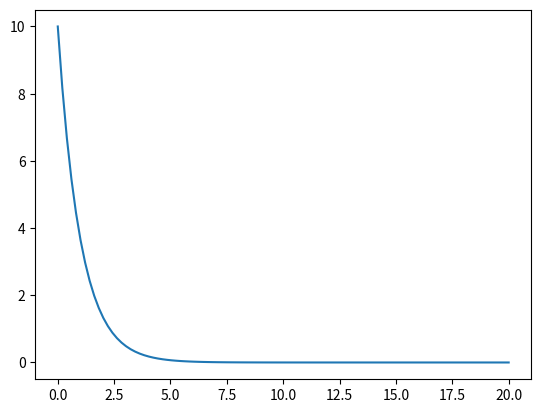
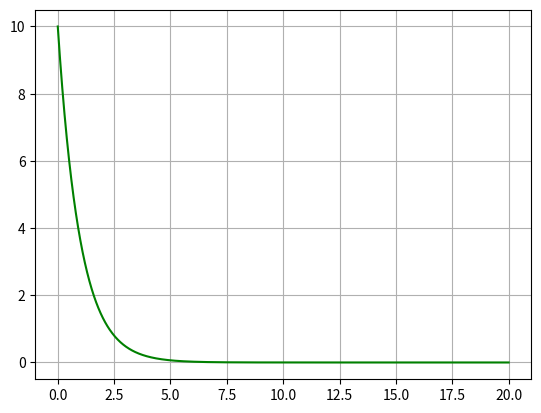
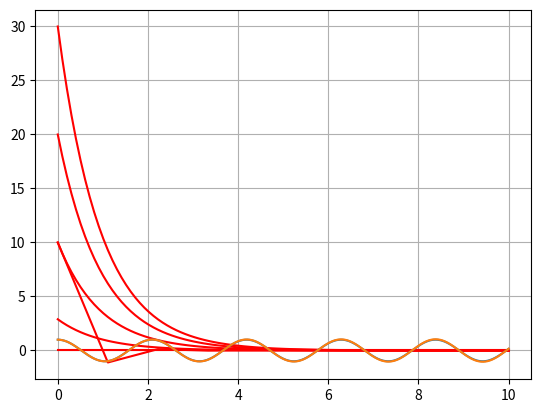

Here is the Python script that generated these plots, in order:
import numpy as np
import matplotlib.pyplot as plt

# question 1)

C = 10
x = np.linspace(0,20,100)
y = C*np.exp(-x)
plt.plot(x,y)
plt.show()

# question 2)

def f(y,t):
    return -y


# question 3)

def Euler(f,y0,t):
    y = [y0]
    n = len(t)
    for i in range(1,n):
        y.append(y[i-1] + f(y[i-1],t[i-1])*(t[i]-t[i-1]))
    return(y)

# question 4)

t1 = np.linspace(0,10,10)
t2 = np.linspace(0,20,1000)
y1 = Euler(f,10,t1)
y2 = Euler(f,10,t2)
plt.figure()
plt.plot(t2,y2,'g')
plt.grid()
plt.figure()
plt.plot(t1,y1,'r')
plt.grid()
plt.show()

# question 5) 

def Euler_mod(f,y0,t):
    resultat = []*len(y0)
    for p in y0:
        y=[p]
        n = len(t)
        for i in range(1,n):
            y.append(y[i-1] + f(y[i-1],t[i-1])*(t[i]-t[i-1]))
        resultat.append(y)    
    return(resultat)


t2 = np.linspace(0,10,100)
L = [0,10,20,30,2.89]
y2 = Euler_mod(f,L,t2)
for i in range(len(L)):
    plt.plot(t2,y2[i],'r')
plt.show()

# question 7)

omega = 3
t = np.linspace(0,10,1000)
y = np.cos(omega*t)
plt.plot(t,y)
plt.show()

# question 8)

def oscillateur(Y,t) :
    dYdt = []
    for fi in Y : 
        dYdt.append((fi(t+ np.finfo(np.float32).eps) - fi(t) )/(np.finfo(np.float32).eps))
    return(dYdt)

y = np.cos
v = np.sin
Y = np.array((y,v))
print(oscillateur(Y,1))
print(oscillateur(Y,0))

# question 9)

omega = 3

def f(y,v,t):
    return((-omega**2)*y)

def Euler_2(f,y0,v0,t):
    y=[y0]
    v=[v0]
    for i in range(1,len(t)):
        v.append(v[i-1] + f(y[i-1],v[i-1],t[i-1])*(t[i]-t[i-1]))
        y.append(y[i-1] + v[i-1]*(t[i]-t[i-1]))
    return(y)

t = np.linspace(0,10,10000)
y = Euler_2(f,1,0,t)
plt.plot(t,y)
plt.show()